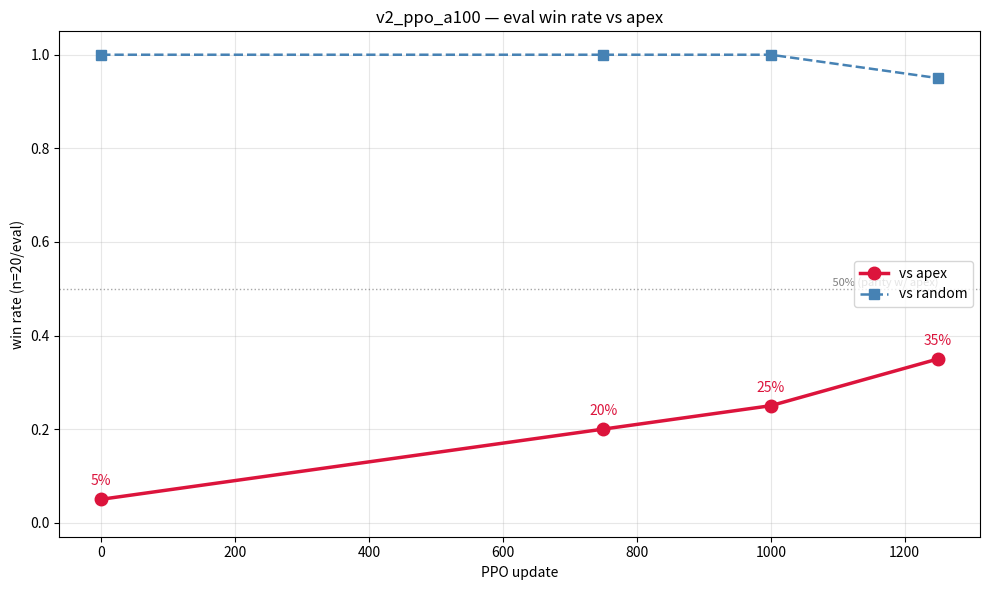

This chart was generated by the following Python code:
"""Plot the eval win-rate curve for a training run.

Two data sources (use whichever is available):
  1. --log PATH       parse a train.log (pairs each 'vs apex/random' eval line
                      with the most recent 'update=' line). Use this once a
                      COMPLETE train.log is synced from Drive.
  2. --points         plot from hardcoded console-observed points (the reliable
                      source for v2_ppo_a100, whose Drive logs are incomplete
                      due to the resume-across-sessions pattern).

Usage:
    uv run python scripts/plot_eval_curve.py --points --out outputs/logs/v2_ppo_a100_eval.png
    uv run python scripts/plot_eval_curve.py --log outputs/logs/v2_ppo_a100/train.log --out x.png
"""
from __future__ import annotations

import argparse
import re
from pathlib import Path

import matplotlib
matplotlib.use("Agg")
import matplotlib.pyplot as plt

# Console-observed eval points for v2_ppo_a100 (update -> {apex, random} win rate).
# Recorded from the live Colab console; the Drive logs only captured the BC eval.
V2_PPO_A100 = {
    0:    {"apex": 0.05, "random": 1.00},   # BC clone
    750:  {"apex": 0.20, "random": 1.00},
    1000: {"apex": 0.25, "random": 1.00},
    1250: {"apex": 0.35, "random": 0.95},
}


def parse_eval_csv(path: Path) -> dict[int, dict[str, float]]:
    """Parse eval_history.csv (the resume-safe, Drive-synced eval log)."""
    import csv
    out: dict[int, dict[str, float]] = {}
    with open(path) as f:
        for row in csv.DictReader(f):
            u = int(row["update"])
            out.setdefault(u, {})[row["opponent"]] = float(row["win_rate"])
    return out


def parse_log(path: Path) -> dict[int, dict[str, float]]:
    """Pair each eval line with the most recent 'update=' value."""
    out: dict[int, dict[str, float]] = {}
    cur = 0
    upd_re = re.compile(r"update=\s*(\d+)")
    eval_re = re.compile(r"vs (\w+): W=(\d+)%")
    for line in path.read_text().splitlines():
        m = upd_re.search(line)
        if m:
            cur = int(m.group(1))
        e = eval_re.search(line)
        if e:
            opp, wr = e.group(1), int(e.group(2)) / 100.0
            out.setdefault(cur, {})[opp] = wr
    return out


def plot(data: dict[int, dict[str, float]], out: Path, title: str) -> None:
    updates = sorted(data)
    apex = [data[u].get("apex") for u in updates]
    rand = [data[u].get("random") for u in updates]

    fig, ax = plt.subplots(figsize=(10, 6))
    # apex line (the one that matters)
    ax_u = [u for u, v in zip(updates, apex) if v is not None]
    ax_v = [v for v in apex if v is not None]
    ax.plot(ax_u, ax_v, "o-", color="crimson", lw=2.5, ms=9, label="vs apex")
    for u, v in zip(ax_u, ax_v):
        ax.annotate(f"{v:.0%}", (u, v), textcoords="offset points",
                    xytext=(0, 10), ha="center", fontsize=10, color="crimson")
    # random line
    rx_u = [u for u, v in zip(updates, rand) if v is not None]
    rx_v = [v for v in rand if v is not None]
    ax.plot(rx_u, rx_v, "s--", color="steelblue", lw=1.8, ms=7, label="vs random")

    ax.axhline(0.5, color="gray", ls=":", lw=1, alpha=0.7)
    ax.text(updates[-1], 0.5, " 50% (parity w/ apex)", va="bottom", ha="right",
            fontsize=8, color="gray")
    ax.set_xlabel("PPO update")
    ax.set_ylabel("win rate (n=20/eval)")
    ax.set_title(title)
    ax.set_ylim(-0.03, 1.05)
    ax.grid(True, alpha=0.3)
    ax.legend(loc="center right")
    fig.tight_layout()
    out.parent.mkdir(parents=True, exist_ok=True)
    fig.savefig(out, dpi=150)
    plt.close(fig)
    print(f"Saved {out}")


def main() -> None:
    ap = argparse.ArgumentParser()
    ap.add_argument("--csv", type=str, default=None,
                    help="eval_history.csv (preferred; resume-safe)")
    ap.add_argument("--log", type=str, default=None, help="train.log to parse")
    ap.add_argument("--points", action="store_true",
                    help="use hardcoded v2_ppo_a100 console points")
    ap.add_argument("--out", type=str, default="outputs/logs/eval_curve.png")
    ap.add_argument("--title", type=str, default="v2_ppo_a100 — eval win rate vs apex")
    args = ap.parse_args()

    if args.csv:
        data = parse_eval_csv(Path(args.csv))
    elif args.log:
        data = parse_log(Path(args.log))
        # If the log only has BC (update 0), supplement with console points.
        if set(data) <= {0}:
            print("Log only contains BC eval; merging console-observed points.")
            data = {**V2_PPO_A100, **data}
    else:
        data = V2_PPO_A100

    if not data:
        print("No eval data found.")
        return
    print("Eval points:", {u: data[u] for u in sorted(data)})
    plot(data, Path(args.out), args.title)


if __name__ == "__main__":
    main()
